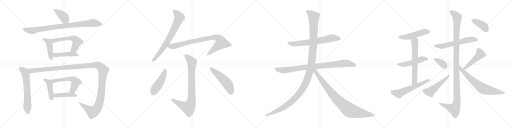
t = 0.00 s
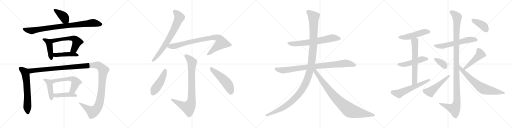
t = 4.70 s
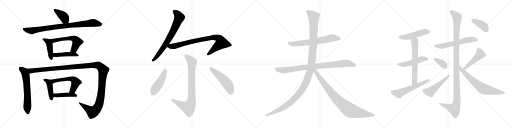
t = 9.40 s
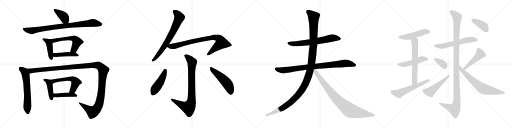
t = 14.10 s
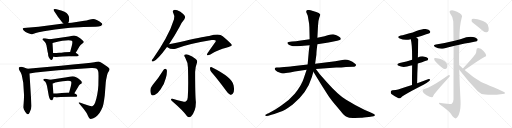
t = 18.80 s
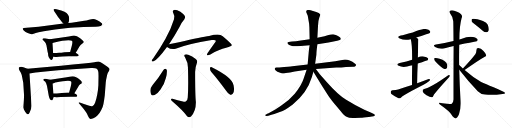
t = 23.50 s

The animated SVG that drew these frames (rendered in a browser with its animation timeline set to each time). Animation: 30 CSS @keyframes rules; one cycle of 23.50 s.

<svg version="1.1" viewBox="0 0 4096 1024" xmlns="http://www.w3.org/2000/svg">
  <g stroke="lightgray" stroke-dasharray="1,1" stroke-width="1" transform="scale(4, 4)">
    <line x1="0" y1="0" x2="256" y2="256"></line>
    <line x1="256" y1="0" x2="0" y2="256"></line>
    <line x1="128" y1="0" x2="128" y2="256"></line>
    <line x1="0" y1="128" x2="256" y2="128"></line>
    <line x1="256" y1="0" x2="512" y2="256"></line>
    <line x1="512" y1="0" x2="256" y2="256"></line>
    <line x1="384" y1="0" x2="384" y2="256"></line>
    <line x1="256" y1="128" x2="512" y2="128"></line>
    <line x1="512" y1="0" x2="768" y2="256"></line>
    <line x1="768" y1="0" x2="512" y2="256"></line>
    <line x1="640" y1="0" x2="640" y2="256"></line>
    <line x1="512" y1="128" x2="768" y2="128"></line>
    <line x1="768" y1="0" x2="1024" y2="256"></line>
    <line x1="1024" y1="0" x2="768" y2="256"></line>
    <line x1="896" y1="0" x2="896" y2="256"></line>
    <line x1="768" y1="128" x2="1024" y2="128"></line>
  </g>
<g transform="scale(1, -1) translate(0, -850)">
   <style type="text/css">
    @keyframes keyframes0 {
      from {
       stroke: black;
       stroke-dashoffset: 398;
       stroke-width: 128;
       }
       56% {
       animation-timing-function: step-end;
       stroke: black;
       stroke-dashoffset: 0;
       stroke-width: 128;
       }
       to {
       stroke: black;
       stroke-width: 1024;
       }
       }
       #make-me-a-hanzi-animation-0 {
         animation: keyframes0 0.573893s both;
         animation-delay: 0.000000s;
         animation-timing-function: linear;
       }
    @keyframes keyframes1 {
      from {
       stroke: black;
       stroke-dashoffset: 879;
       stroke-width: 128;
       }
       74% {
       animation-timing-function: step-end;
       stroke: black;
       stroke-dashoffset: 0;
       stroke-width: 128;
       }
       to {
       stroke: black;
       stroke-width: 1024;
       }
       }
       #make-me-a-hanzi-animation-1 {
         animation: keyframes1 0.965332s both;
         animation-delay: 0.573893s;
         animation-timing-function: linear;
       }
    @keyframes keyframes2 {
      from {
       stroke: black;
       stroke-dashoffset: 437;
       stroke-width: 128;
       }
       59% {
       animation-timing-function: step-end;
       stroke: black;
       stroke-dashoffset: 0;
       stroke-width: 128;
       }
       to {
       stroke: black;
       stroke-width: 1024;
       }
       }
       #make-me-a-hanzi-animation-2 {
         animation: keyframes2 0.605632s both;
         animation-delay: 1.539225s;
         animation-timing-function: linear;
       }
    @keyframes keyframes3 {
      from {
       stroke: black;
       stroke-dashoffset: 576;
       stroke-width: 128;
       }
       65% {
       animation-timing-function: step-end;
       stroke: black;
       stroke-dashoffset: 0;
       stroke-width: 128;
       }
       to {
       stroke: black;
       stroke-width: 1024;
       }
       }
       #make-me-a-hanzi-animation-3 {
         animation: keyframes3 0.718750s both;
         animation-delay: 2.144857s;
         animation-timing-function: linear;
       }
    @keyframes keyframes4 {
      from {
       stroke: black;
       stroke-dashoffset: 448;
       stroke-width: 128;
       }
       59% {
       animation-timing-function: step-end;
       stroke: black;
       stroke-dashoffset: 0;
       stroke-width: 128;
       }
       to {
       stroke: black;
       stroke-width: 1024;
       }
       }
       #make-me-a-hanzi-animation-4 {
         animation: keyframes4 0.614583s both;
         animation-delay: 2.863607s;
         animation-timing-function: linear;
       }
    @keyframes keyframes5 {
      from {
       stroke: black;
       stroke-dashoffset: 633;
       stroke-width: 128;
       }
       67% {
       animation-timing-function: step-end;
       stroke: black;
       stroke-dashoffset: 0;
       stroke-width: 128;
       }
       to {
       stroke: black;
       stroke-width: 1024;
       }
       }
       #make-me-a-hanzi-animation-5 {
         animation: keyframes5 0.765137s both;
         animation-delay: 3.478190s;
         animation-timing-function: linear;
       }
    @keyframes keyframes6 {
      from {
       stroke: black;
       stroke-dashoffset: 1358;
       stroke-width: 128;
       }
       82% {
       animation-timing-function: step-end;
       stroke: black;
       stroke-dashoffset: 0;
       stroke-width: 128;
       }
       to {
       stroke: black;
       stroke-width: 1024;
       }
       }
       #make-me-a-hanzi-animation-6 {
         animation: keyframes6 1.355143s both;
         animation-delay: 4.243327s;
         animation-timing-function: linear;
       }
    @keyframes keyframes7 {
      from {
       stroke: black;
       stroke-dashoffset: 433;
       stroke-width: 128;
       }
       58% {
       animation-timing-function: step-end;
       stroke: black;
       stroke-dashoffset: 0;
       stroke-width: 128;
       }
       to {
       stroke: black;
       stroke-width: 1024;
       }
       }
       #make-me-a-hanzi-animation-7 {
         animation: keyframes7 0.602376s both;
         animation-delay: 5.598470s;
         animation-timing-function: linear;
       }
    @keyframes keyframes8 {
      from {
       stroke: black;
       stroke-dashoffset: 563;
       stroke-width: 128;
       }
       65% {
       animation-timing-function: step-end;
       stroke: black;
       stroke-dashoffset: 0;
       stroke-width: 128;
       }
       to {
       stroke: black;
       stroke-width: 1024;
       }
       }
       #make-me-a-hanzi-animation-8 {
         animation: keyframes8 0.708171s both;
         animation-delay: 6.200846s;
         animation-timing-function: linear;
       }
    @keyframes keyframes9 {
      from {
       stroke: black;
       stroke-dashoffset: 438;
       stroke-width: 128;
       }
       59% {
       animation-timing-function: step-end;
       stroke: black;
       stroke-dashoffset: 0;
       stroke-width: 128;
       }
       to {
       stroke: black;
       stroke-width: 1024;
       }
       }
       #make-me-a-hanzi-animation-9 {
         animation: keyframes9 0.606445s both;
         animation-delay: 6.909017s;
         animation-timing-function: linear;
       }
    @keyframes keyframes10 {
      from {
       stroke: black;
       stroke-dashoffset: 724;
       stroke-width: 128;
       }
       70% {
       animation-timing-function: step-end;
       stroke: black;
       stroke-dashoffset: 0;
       stroke-width: 128;
       }
       to {
       stroke: black;
       stroke-width: 1024;
       }
       }
       #make-me-a-hanzi-animation-10 {
         animation: keyframes10 0.839193s both;
         animation-delay: 7.515462s;
         animation-timing-function: linear;
       }
    @keyframes keyframes11 {
      from {
       stroke: black;
       stroke-dashoffset: 855;
       stroke-width: 128;
       }
       74% {
       animation-timing-function: step-end;
       stroke: black;
       stroke-dashoffset: 0;
       stroke-width: 128;
       }
       to {
       stroke: black;
       stroke-width: 1024;
       }
       }
       #make-me-a-hanzi-animation-11 {
         animation: keyframes11 0.945801s both;
         animation-delay: 8.354655s;
         animation-timing-function: linear;
       }
    @keyframes keyframes12 {
      from {
       stroke: black;
       stroke-dashoffset: 845;
       stroke-width: 128;
       }
       73% {
       animation-timing-function: step-end;
       stroke: black;
       stroke-dashoffset: 0;
       stroke-width: 128;
       }
       to {
       stroke: black;
       stroke-width: 1024;
       }
       }
       #make-me-a-hanzi-animation-12 {
         animation: keyframes12 0.937663s both;
         animation-delay: 9.300456s;
         animation-timing-function: linear;
       }
    @keyframes keyframes13 {
      from {
       stroke: black;
       stroke-dashoffset: 465;
       stroke-width: 128;
       }
       60% {
       animation-timing-function: step-end;
       stroke: black;
       stroke-dashoffset: 0;
       stroke-width: 128;
       }
       to {
       stroke: black;
       stroke-width: 1024;
       }
       }
       #make-me-a-hanzi-animation-13 {
         animation: keyframes13 0.628418s both;
         animation-delay: 10.238119s;
         animation-timing-function: linear;
       }
    @keyframes keyframes14 {
      from {
       stroke: black;
       stroke-dashoffset: 505;
       stroke-width: 128;
       }
       62% {
       animation-timing-function: step-end;
       stroke: black;
       stroke-dashoffset: 0;
       stroke-width: 128;
       }
       to {
       stroke: black;
       stroke-width: 1024;
       }
       }
       #make-me-a-hanzi-animation-14 {
         animation: keyframes14 0.660970s both;
         animation-delay: 10.866537s;
         animation-timing-function: linear;
       }
    @keyframes keyframes15 {
      from {
       stroke: black;
       stroke-dashoffset: 673;
       stroke-width: 128;
       }
       69% {
       animation-timing-function: step-end;
       stroke: black;
       stroke-dashoffset: 0;
       stroke-width: 128;
       }
       to {
       stroke: black;
       stroke-width: 1024;
       }
       }
       #make-me-a-hanzi-animation-15 {
         animation: keyframes15 0.797689s both;
         animation-delay: 11.527507s;
         animation-timing-function: linear;
       }
    @keyframes keyframes16 {
      from {
       stroke: black;
       stroke-dashoffset: 896;
       stroke-width: 128;
       }
       74% {
       animation-timing-function: step-end;
       stroke: black;
       stroke-dashoffset: 0;
       stroke-width: 128;
       }
       to {
       stroke: black;
       stroke-width: 1024;
       }
       }
       #make-me-a-hanzi-animation-16 {
         animation: keyframes16 0.979167s both;
         animation-delay: 12.325196s;
         animation-timing-function: linear;
       }
    @keyframes keyframes17 {
      from {
       stroke: black;
       stroke-dashoffset: 1276;
       stroke-width: 128;
       }
       81% {
       animation-timing-function: step-end;
       stroke: black;
       stroke-dashoffset: 0;
       stroke-width: 128;
       }
       to {
       stroke: black;
       stroke-width: 1024;
       }
       }
       #make-me-a-hanzi-animation-17 {
         animation: keyframes17 1.288411s both;
         animation-delay: 13.304363s;
         animation-timing-function: linear;
       }
    @keyframes keyframes18 {
      from {
       stroke: black;
       stroke-dashoffset: 877;
       stroke-width: 128;
       }
       74% {
       animation-timing-function: step-end;
       stroke: black;
       stroke-dashoffset: 0;
       stroke-width: 128;
       }
       to {
       stroke: black;
       stroke-width: 1024;
       }
       }
       #make-me-a-hanzi-animation-18 {
         animation: keyframes18 0.963704s both;
         animation-delay: 14.592774s;
         animation-timing-function: linear;
       }
    @keyframes keyframes19 {
      from {
       stroke: black;
       stroke-dashoffset: 495;
       stroke-width: 128;
       }
       62% {
       animation-timing-function: step-end;
       stroke: black;
       stroke-dashoffset: 0;
       stroke-width: 128;
       }
       to {
       stroke: black;
       stroke-width: 1024;
       }
       }
       #make-me-a-hanzi-animation-19 {
         animation: keyframes19 0.652832s both;
         animation-delay: 15.556478s;
         animation-timing-function: linear;
       }
    @keyframes keyframes20 {
      from {
       stroke: black;
       stroke-dashoffset: 490;
       stroke-width: 128;
       }
       61% {
       animation-timing-function: step-end;
       stroke: black;
       stroke-dashoffset: 0;
       stroke-width: 128;
       }
       to {
       stroke: black;
       stroke-width: 1024;
       }
       }
       #make-me-a-hanzi-animation-20 {
         animation: keyframes20 0.648763s both;
         animation-delay: 16.209310s;
         animation-timing-function: linear;
       }
    @keyframes keyframes21 {
      from {
       stroke: black;
       stroke-dashoffset: 631;
       stroke-width: 128;
       }
       67% {
       animation-timing-function: step-end;
       stroke: black;
       stroke-dashoffset: 0;
       stroke-width: 128;
       }
       to {
       stroke: black;
       stroke-width: 1024;
       }
       }
       #make-me-a-hanzi-animation-21 {
         animation: keyframes21 0.763509s both;
         animation-delay: 16.858073s;
         animation-timing-function: linear;
       }
    @keyframes keyframes22 {
      from {
       stroke: black;
       stroke-dashoffset: 578;
       stroke-width: 128;
       }
       65% {
       animation-timing-function: step-end;
       stroke: black;
       stroke-dashoffset: 0;
       stroke-width: 128;
       }
       to {
       stroke: black;
       stroke-width: 1024;
       }
       }
       #make-me-a-hanzi-animation-22 {
         animation: keyframes22 0.720378s both;
         animation-delay: 17.621582s;
         animation-timing-function: linear;
       }
    @keyframes keyframes23 {
      from {
       stroke: black;
       stroke-dashoffset: 591;
       stroke-width: 128;
       }
       66% {
       animation-timing-function: step-end;
       stroke: black;
       stroke-dashoffset: 0;
       stroke-width: 128;
       }
       to {
       stroke: black;
       stroke-width: 1024;
       }
       }
       #make-me-a-hanzi-animation-23 {
         animation: keyframes23 0.730957s both;
         animation-delay: 18.341960s;
         animation-timing-function: linear;
       }
    @keyframes keyframes24 {
      from {
       stroke: black;
       stroke-dashoffset: 1180;
       stroke-width: 128;
       }
       79% {
       animation-timing-function: step-end;
       stroke: black;
       stroke-dashoffset: 0;
       stroke-width: 128;
       }
       to {
       stroke: black;
       stroke-width: 1024;
       }
       }
       #make-me-a-hanzi-animation-24 {
         animation: keyframes24 1.210286s both;
         animation-delay: 19.072917s;
         animation-timing-function: linear;
       }
    @keyframes keyframes25 {
      from {
       stroke: black;
       stroke-dashoffset: 360;
       stroke-width: 128;
       }
       54% {
       animation-timing-function: step-end;
       stroke: black;
       stroke-dashoffset: 0;
       stroke-width: 128;
       }
       to {
       stroke: black;
       stroke-width: 1024;
       }
       }
       #make-me-a-hanzi-animation-25 {
         animation: keyframes25 0.542969s both;
         animation-delay: 20.283203s;
         animation-timing-function: linear;
       }
    @keyframes keyframes26 {
      from {
       stroke: black;
       stroke-dashoffset: 499;
       stroke-width: 128;
       }
       62% {
       animation-timing-function: step-end;
       stroke: black;
       stroke-dashoffset: 0;
       stroke-width: 128;
       }
       to {
       stroke: black;
       stroke-width: 1024;
       }
       }
       #make-me-a-hanzi-animation-26 {
         animation: keyframes26 0.656087s both;
         animation-delay: 20.826172s;
         animation-timing-function: linear;
       }
    @keyframes keyframes27 {
      from {
       stroke: black;
       stroke-dashoffset: 467;
       stroke-width: 128;
       }
       60% {
       animation-timing-function: step-end;
       stroke: black;
       stroke-dashoffset: 0;
       stroke-width: 128;
       }
       to {
       stroke: black;
       stroke-width: 1024;
       }
       }
       #make-me-a-hanzi-animation-27 {
         animation: keyframes27 0.630046s both;
         animation-delay: 21.482259s;
         animation-timing-function: linear;
       }
    @keyframes keyframes28 {
      from {
       stroke: black;
       stroke-dashoffset: 696;
       stroke-width: 128;
       }
       69% {
       animation-timing-function: step-end;
       stroke: black;
       stroke-dashoffset: 0;
       stroke-width: 128;
       }
       to {
       stroke: black;
       stroke-width: 1024;
       }
       }
       #make-me-a-hanzi-animation-28 {
         animation: keyframes28 0.816406s both;
         animation-delay: 22.112305s;
         animation-timing-function: linear;
       }
    @keyframes keyframes29 {
      from {
       stroke: black;
       stroke-dashoffset: 394;
       stroke-width: 128;
       }
       56% {
       animation-timing-function: step-end;
       stroke: black;
       stroke-dashoffset: 0;
       stroke-width: 128;
       }
       to {
       stroke: black;
       stroke-width: 1024;
       }
       }
       #make-me-a-hanzi-animation-29 {
         animation: keyframes29 0.570638s both;
         animation-delay: 22.928711s;
         animation-timing-function: linear;
       }
</style>
<path d="M 546.0 666.5 L 551.0 677.5 L 553.0 691.5 Q 558.0 735.5 516.0 756.5 L 490.0 766.5 L 452.0 776.5 Q 435.0 779.5 430.0 775.5 Q 426.0 771.5 435.0 757.5 L 458.0 724.5 Q 461.0 718.5 477.0 697.5 Q 493.0 676.5 497.0 672.5 L 507.0 661.5 C 527.0 639.5 534.0 639.5 546.0 666.5 Z" fill="lightgray"></path> 
<path d="M 636.0 632.5 L 668.0 634.5 L 765.0 635.5 Q 791.0 636.5 806.0 642.5 Q 830.0 655.5 809.0 668.5 Q 799.0 677.5 778.0 687.5 Q 757.0 697.5 745.0 697.5 Q 733.0 697.5 712.0 691.5 Q 691.0 684.5 674.0 683.5 L 573.0 668.5 L 546.0 666.5 L 507.0 661.5 L 309.0 636.5 L 190.0 626.5 Q 184.0 625.5 182.0 622.5 Q 181.0 619.5 185.0 611.5 Q 189.0 602.5 205.0 594.5 Q 221.0 586.5 221.0 585.5 L 239.0 579.5 Q 252.0 575.5 258.0 575.5 L 286.0 586.5 L 309.0 592.5 L 350.0 600.5 Q 444.0 615.5 525.0 624.5 Q 607.0 632.5 636.0 632.5 Z" fill="lightgray"></path> 
<path d="M 389.0 396.5 L 389.0 394.5 L 398.0 380.5 Q 405.0 373.5 406.0 371.5 Q 411.0 369.5 412.0 370.5 Q 417.0 370.5 419.0 375.5 Q 422.0 379.5 427.0 396.5 L 425.0 425.5 L 420.0 505.5 C 418.0 530.5 418.0 530.5 398.0 535.5 L 360.0 544.5 Q 357.0 545.5 349.0 543.5 Q 342.0 541.5 340.0 536.5 Q 339.0 531.5 344.0 528.5 Q 349.0 525.5 350.0 523.5 Q 368.0 507.5 372.0 485.5 L 381.0 433.5 L 384.0 424.5 Q 385.0 418.5 385.0 411.5 Q 385.0 403.5 389.0 396.5 Z" fill="lightgray"></path> 
<path d="M 606.0 427.5 L 637.0 479.5 Q 643.0 490.5 657.0 500.5 Q 672.0 509.5 670.0 515.5 Q 668.0 521.5 641.0 543.5 Q 614.0 565.5 593.0 565.5 Q 585.0 566.5 561.0 560.5 L 551.0 557.5 L 398.0 535.5 C 368.0 531.5 392.0 496.5 420.0 505.5 L 435.0 510.5 Q 507.0 527.5 547.0 527.5 L 566.0 525.5 Q 576.0 524.5 578.0 519.5 Q 581.0 507.5 574.0 481.5 L 561.0 433.5 C 553.0 404.5 591.0 401.5 606.0 427.5 Z" fill="lightgray"></path> 
<path d="M 427.0 396.5 L 444.0 394.5 Q 462.0 393.5 499.0 397.5 Q 537.0 401.5 576.0 399.5 L 601.0 399.5 Q 618.0 399.5 626.0 401.5 Q 635.0 408.5 623.0 415.5 L 606.0 427.5 C 595.0 434.5 591.0 434.5 561.0 433.5 L 515.0 431.5 Q 489.0 427.5 474.0 427.5 Q 466.0 426.5 451.0 426.5 L 425.0 425.5 C 395.0 424.5 397.0 400.5 427.0 396.5 Z" fill="lightgray"></path> 
<path d="M 220.0 299.5 L 187.0 311.5 Q 165.0 320.5 151.0 309.5 Q 147.0 297.5 157.0 283.5 Q 168.0 268.5 170.0 259.5 Q 174.0 251.5 177.0 233.5 L 186.0 188.5 L 192.0 93.5 Q 193.0 88.5 191.0 50.5 L 187.0 -8.5 Q 187.0 -22.5 201.0 -43.5 Q 216.0 -64.5 222.0 -64.5 Q 229.0 -65.5 236.0 -52.5 Q 252.0 -20.5 252.0 1.5 L 236.0 261.5 C 234.0 291.5 234.0 294.5 220.0 299.5 Z" fill="lightgray"></path> 
<path d="M 714.0 3.5 L 678.0 15.5 Q 667.0 20.5 666.0 19.5 L 643.0 28.5 Q 637.0 31.5 632.0 29.5 Q 628.0 26.5 633.0 21.5 L 670.0 -22.5 L 690.0 -50.5 Q 695.0 -57.5 704.0 -77.5 Q 714.0 -97.5 720.0 -100.5 Q 727.0 -103.5 747.0 -95.5 Q 767.0 -87.5 781.0 -72.5 Q 796.0 -57.5 810.0 -29.5 Q 825.0 -1.5 828.0 19.5 Q 832.0 40.5 838.0 86.5 L 846.0 190.5 Q 846.0 195.5 847.0 198.5 L 849.0 212.5 Q 856.0 252.5 862.0 265.5 L 874.0 286.5 Q 874.0 289.5 877.0 295.5 Q 877.0 308.5 836.0 332.5 Q 796.0 356.5 790.0 357.5 Q 784.0 358.5 772.0 355.5 Q 760.0 352.5 727.0 347.5 L 670.0 341.5 Q 587.0 334.5 488.0 323.5 L 220.0 299.5 C 190.0 296.5 206.0 256.5 236.0 261.5 L 284.0 269.5 Q 334.0 276.5 343.0 276.5 L 465.0 288.5 L 729.0 305.5 Q 767.0 306.5 774.0 299.5 Q 782.0 292.5 785.0 281.5 Q 789.0 270.5 788.0 226.5 L 787.0 167.5 Q 785.0 130.5 778.0 93.5 Q 762.0 8.5 741.0 1.5 Q 731.0 -2.5 714.0 3.5 Z" fill="lightgray"></path> 
<path d="M 422.0 54.5 L 430.0 73.5 C 431.0 75.5 429.0 71.5 427.0 101.5 L 421.0 181.5 C 419.0 208.5 419.0 208.5 401.0 212.5 L 365.0 220.5 Q 363.0 221.5 356.0 220.5 Q 349.0 218.5 347.0 214.5 Q 345.0 209.5 349.0 205.5 L 360.0 197.5 Q 363.0 195.5 369.0 183.5 L 376.0 162.5 L 390.0 83.5 Q 398.0 47.5 413.0 47.5 Q 418.0 47.5 422.0 54.5 Z" fill="lightgray"></path> 
<path d="M 595.0 104.5 L 626.0 156.5 Q 630.0 166.5 641.0 175.5 Q 652.0 181.5 654.0 183.5 Q 656.0 190.5 654.0 195.5 Q 653.0 199.5 639.0 211.5 Q 599.0 249.5 566.0 238.5 L 534.0 231.5 L 401.0 212.5 C 371.0 208.5 393.0 171.5 421.0 181.5 L 435.0 186.5 Q 439.0 190.5 502.0 199.5 Q 565.0 208.5 570.0 195.5 Q 573.0 186.5 566.0 157.5 L 553.0 109.5 C 545.0 80.5 580.0 78.5 595.0 104.5 Z" fill="lightgray"></path> 
<path d="M 430.0 73.5 L 444.0 71.5 Q 455.0 69.5 486.0 73.5 Q 517.0 76.5 568.0 76.5 L 592.0 76.5 Q 610.0 76.5 616.0 78.5 L 618.0 84.5 Q 618.0 87.5 612.0 93.5 L 595.0 104.5 L 553.0 109.5 L 540.0 110.5 L 539.0 109.5 L 514.0 108.5 L 455.0 102.5 Q 435.0 103.5 427.0 101.5 C 397.0 96.5 400.0 77.5 430.0 73.5 Z" fill="lightgray"></path> 
<path d="M 1352.0 497.0 Q 1392.0 554.0 1436.0 634.0 Q 1455.0 676.0 1475.0 697.0 Q 1484.0 709.0 1479.0 722.0 Q 1473.0 735.0 1443.0 756.0 Q 1415.0 772.0 1395.0 771.0 Q 1376.0 768.0 1386.0 746.0 Q 1401.0 721.0 1392.0 696.0 Q 1367.0 615.0 1324.0 540.0 Q 1284.0 467.0 1226.0 385.0 Q 1216.0 373.0 1214.0 367.0 Q 1211.0 355.0 1226.0 359.0 Q 1257.0 368.0 1336.0 475.0 L 1352.0 497.0 Z" fill="lightgray"></path> 
<path d="M 1336.0 475.0 Q 1370.0 450.0 1405.0 460.0 Q 1502.0 499.0 1694.0 530.0 Q 1727.0 534.0 1727.0 522.0 Q 1727.0 519.0 1661.0 427.0 Q 1652.0 414.0 1658.0 409.0 Q 1665.0 405.0 1683.0 414.0 Q 1753.0 456.0 1809.0 468.0 Q 1855.0 480.0 1855.0 490.0 Q 1854.0 500.0 1782.0 561.0 Q 1755.0 585.0 1673.0 562.0 Q 1618.0 555.0 1432.0 513.0 Q 1392.0 504.0 1352.0 497.0 C 1322.0 492.0 1312.0 490.0 1336.0 475.0 Z" fill="lightgray"></path> 
<path d="M 1464.0 38.0 Q 1421.0 48.0 1380.0 60.0 Q 1367.0 63.0 1368.0 55.0 Q 1369.0 48.0 1380.0 39.0 Q 1465.0 -34.0 1495.0 -77.0 Q 1511.0 -96.0 1528.0 -81.0 Q 1568.0 -39.0 1567.0 34.0 Q 1561.0 91.0 1561.0 275.0 Q 1562.0 315.0 1574.0 343.0 Q 1584.0 364.0 1566.0 378.0 Q 1538.0 402.0 1506.0 413.0 Q 1485.0 420.0 1477.0 412.0 Q 1470.0 405.0 1482.0 388.0 Q 1506.0 346.0 1504.0 299.0 Q 1508.0 148.0 1502.0 70.0 Q 1501.0 48.0 1488.0 40.0 Q 1478.0 33.0 1464.0 38.0 Z" fill="lightgray"></path> 
<path d="M 1309.0 292.0 Q 1270.0 228.0 1221.0 171.0 Q 1194.0 140.0 1207.0 101.0 Q 1211.0 80.0 1237.0 90.0 Q 1262.0 103.0 1284.0 135.0 Q 1317.0 181.0 1327.0 226.0 Q 1337.0 260.0 1335.0 288.0 Q 1331.0 298.0 1325.0 300.0 Q 1315.0 300.0 1309.0 292.0 Z" fill="lightgray"></path> 
<path d="M 1689.0 276.0 Q 1744.0 213.0 1809.0 124.0 Q 1825.0 99.0 1842.0 92.0 Q 1852.0 89.0 1862.0 100.0 Q 1878.0 113.0 1869.0 166.0 Q 1862.0 229.0 1694.0 312.0 Q 1684.0 319.0 1680.0 305.0 Q 1679.0 289.0 1689.0 276.0 Z" fill="lightgray"></path> 
<path d="M 2539.0 496.5 L 2628.0 510.5 L 2678.0 520.5 Q 2722.0 527.5 2726.0 536.5 Q 2730.0 547.5 2707.0 560.5 Q 2695.0 566.5 2686.0 569.5 L 2665.0 575.5 L 2647.0 573.5 L 2628.0 569.5 L 2596.0 560.5 L 2539.0 548.5 L 2477.0 536.5 L 2392.0 524.5 Q 2372.0 520.5 2336.0 517.5 Q 2301.0 514.5 2300.0 510.5 Q 2296.0 500.5 2314.0 490.5 L 2336.0 482.5 Q 2346.0 479.5 2405.0 482.5 L 2477.0 488.5 L 2539.0 496.5 Z" fill="lightgray"></path> 
<path d="M 2760.0 374.5 L 2682.0 359.5 L 2521.0 339.5 L 2461.0 334.5 L 2338.0 319.5 Q 2321.0 316.5 2234.0 310.5 L 2212.0 309.5 Q 2201.0 308.5 2198.0 302.5 Q 2196.0 296.5 2206.0 286.5 Q 2217.0 276.5 2236.0 269.5 Q 2255.0 262.5 2260.0 262.5 Q 2266.0 261.5 2287.0 266.5 L 2320.0 270.5 L 2358.0 278.5 L 2453.0 291.5 L 2527.0 297.5 L 2690.0 310.5 Q 2732.0 310.5 2768.0 314.5 L 2825.0 315.5 Q 2835.0 315.5 2842.0 320.5 Q 2849.0 324.5 2849.0 329.5 Q 2850.0 333.5 2833.0 345.5 Q 2816.0 357.5 2811.0 359.5 L 2792.0 368.5 Q 2779.0 374.5 2760.0 374.5 Z" fill="lightgray"></path> 
<path d="M 2521.0 339.5 L 2531.0 412.5 Q 2531.0 435.5 2539.0 496.5 L 2539.0 548.5 L 2544.0 642.5 Q 2546.0 688.5 2554.0 708.5 Q 2563.0 728.5 2562.0 733.5 Q 2561.0 737.5 2550.0 746.5 Q 2533.0 754.5 2504.0 762.5 Q 2476.0 770.5 2466.0 770.5 Q 2445.0 770.5 2451.0 750.5 L 2462.0 724.5 L 2473.0 659.5 L 2475.0 630.5 L 2477.0 536.5 L 2477.0 488.5 L 2472.0 456.5 L 2461.0 334.5 L 2453.0 291.5 L 2428.0 218.5 Q 2411.0 166.5 2358.0 100.5 Q 2312.0 47.5 2256.0 9.5 Q 2227.0 -11.5 2199.0 -27.5 L 2159.0 -49.5 Q 2148.0 -57.5 2142.0 -58.5 L 2128.0 -65.5 Q 2121.0 -67.5 2122.0 -72.5 Q 2123.0 -78.5 2132.0 -77.5 L 2147.0 -75.5 L 2172.0 -68.5 Q 2189.0 -65.5 2227.0 -50.5 Q 2266.0 -35.5 2284.0 -25.5 Q 2303.0 -15.5 2342.0 13.5 Q 2458.0 108.5 2495.0 233.5 L 2507.0 275.5 C 2518.0 315.5 2513.0 280.5 2521.0 339.5 Z" fill="lightgray"></path> 
<path d="M 2507.0 275.5 L 2573.0 168.5 Q 2627.0 83.5 2641.0 63.5 Q 2656.0 42.5 2677.0 17.5 L 2726.0 -40.5 Q 2753.0 -74.5 2768.0 -81.5 Q 2784.0 -89.5 2794.0 -92.5 Q 2817.0 -94.5 2837.0 -93.5 L 2887.0 -91.5 Q 2901.0 -91.5 2951.0 -85.5 L 2987.0 -80.5 L 2996.0 -77.5 Q 2999.0 -75.5 2999.0 -70.5 Q 2999.0 -66.5 2991.0 -61.5 L 2966.0 -49.5 L 2919.0 -29.5 Q 2830.0 12.5 2766.0 53.5 Q 2702.0 93.5 2617.0 189.5 L 2560.0 254.5 L 2527.0 297.5 C 2509.0 321.5 2491.0 301.5 2507.0 275.5 Z" fill="lightgray"></path> 
<path d="M 3330.0 549.5 Q 3435.0 582.5 3438.0 585.5 Q 3445.0 594.5 3440.0 602.5 Q 3433.0 614.5 3402.0 618.5 Q 3381.0 621.5 3302.0 590.5 Q 3230.0 571.5 3206.0 565.5 Q 3169.0 555.5 3198.0 541.5 Q 3238.0 523.5 3286.0 536.5 L 3330.0 549.5 Z" fill="lightgray"></path> 
<path d="M 3342.0 341.5 Q 3420.0 368.5 3421.0 368.5 Q 3428.0 377.5 3424.0 384.5 Q 3417.0 394.5 3389.0 398.5 Q 3364.0 401.5 3343.0 390.5 L 3297.0 371.5 Q 3255.0 356.5 3197.0 345.5 Q 3164.0 336.5 3190.0 323.5 Q 3226.0 305.5 3287.0 325.5 Q 3291.0 326.5 3297.0 327.5 L 3342.0 341.5 Z" fill="lightgray"></path> 
<path d="M 3337.0 184.5 Q 3338.0 268.5 3342.0 341.5 L 3343.0 390.5 Q 3346.0 534.5 3347.0 535.5 L 3346.0 536.5 Q 3339.0 543.5 3330.0 549.5 C 3306.0 567.5 3279.0 565.5 3286.0 536.5 Q 3298.0 497.5 3297.0 371.5 L 3297.0 327.5 Q 3296.0 263.5 3296.0 170.5 C 3296.0 140.5 3337.0 154.5 3337.0 184.5 Z" fill="lightgray"></path> 
<path d="M 3296.0 170.5 Q 3242.0 154.5 3185.0 133.5 Q 3169.0 127.5 3140.0 127.5 Q 3127.0 126.5 3126.0 115.5 Q 3125.0 102.5 3134.0 95.5 Q 3156.0 80.5 3188.0 64.5 Q 3198.0 61.5 3209.0 70.5 Q 3233.0 92.5 3392.0 173.5 Q 3414.0 185.5 3429.0 197.5 Q 3442.0 204.5 3441.0 214.5 Q 3437.0 218.5 3424.0 216.5 Q 3382.0 201.5 3337.0 184.5 L 3296.0 170.5 Z" fill="lightgray"></path> 
<path d="M 3674.0 491.5 Q 3699.0 497.5 3804.0 517.5 Q 3814.0 516.5 3822.0 529.5 Q 3823.0 539.5 3801.0 549.5 Q 3759.0 565.5 3689.0 538.5 Q 3682.0 537.5 3675.0 534.5 L 3628.0 521.5 Q 3591.0 512.5 3557.0 506.5 Q 3523.0 500.5 3487.0 493.5 Q 3459.0 489.5 3481.0 473.5 Q 3514.0 454.5 3552.0 462.5 Q 3586.0 471.5 3629.0 481.5 L 3674.0 491.5 Z" fill="lightgray"></path> 
<path d="M 3673.0 330.5 Q 3672.0 412.5 3674.0 491.5 L 3675.0 534.5 Q 3675.0 639.5 3693.0 705.5 Q 3709.0 733.5 3656.0 755.5 Q 3623.0 773.5 3605.0 766.5 Q 3589.0 760.5 3604.0 738.5 Q 3625.0 713.5 3626.0 679.5 Q 3627.0 663.5 3628.0 521.5 L 3629.0 481.5 Q 3628.0 328.5 3628.0 54.5 Q 3627.0 29.5 3614.0 20.5 Q 3608.0 14.5 3540.0 23.5 Q 3509.0 33.5 3511.0 23.5 Q 3512.0 16.5 3533.0 3.5 Q 3594.0 -39.5 3611.0 -66.5 Q 3630.0 -96.5 3645.0 -97.5 Q 3658.0 -97.5 3672.0 -64.5 Q 3688.0 -21.5 3684.0 49.5 Q 3677.0 170.5 3674.0 292.5 L 3673.0 330.5 Z" fill="lightgray"></path> 
<path d="M 3489.0 352.5 Q 3532.0 307.5 3556.0 298.5 Q 3569.0 295.5 3576.0 307.5 Q 3580.0 317.5 3578.0 331.5 Q 3568.0 365.5 3517.0 379.5 Q 3484.0 388.5 3477.0 385.5 Q 3473.0 384.5 3474.0 373.5 Q 3475.0 364.5 3489.0 352.5 Z" fill="lightgray"></path> 
<path d="M 3393.0 137.5 Q 3380.0 134.5 3381.0 119.5 Q 3385.0 100.5 3412.0 87.5 Q 3440.0 71.5 3454.0 71.5 Q 3464.0 72.5 3472.0 94.5 Q 3508.0 140.5 3594.0 234.5 Q 3601.0 241.5 3597.0 248.5 Q 3594.0 252.5 3586.0 247.5 Q 3442.0 145.5 3393.0 137.5 Z" fill="lightgray"></path> 
<path d="M 3717.0 289.5 Q 3823.0 365.5 3875.0 394.5 Q 3893.0 398.5 3889.0 409.5 Q 3885.0 425.5 3866.0 444.5 Q 3848.0 463.5 3826.0 465.5 Q 3811.0 465.5 3811.0 446.5 Q 3812.0 433.5 3804.0 417.5 Q 3770.0 371.5 3703.0 302.5 C 3682.0 280.5 3693.0 272.5 3717.0 289.5 Z" fill="lightgray"></path> 
<path d="M 3703.0 302.5 Q 3685.0 321.5 3673.0 330.5 C 3650.0 349.5 3656.0 316.5 3674.0 292.5 Q 3744.0 202.5 3822.0 119.5 Q 3844.0 95.5 3881.0 93.5 Q 3948.0 87.5 4020.0 98.5 Q 4039.0 99.5 4040.0 104.5 Q 4043.0 110.5 4028.0 116.5 Q 3847.0 194.5 3846.0 195.5 Q 3783.0 231.5 3717.0 289.5 L 3703.0 302.5 Z" fill="lightgray"></path> 
<path d="M 3806.0 650.5 Q 3834.0 628.5 3864.0 602.5 Q 3877.0 590.5 3894.0 592.5 Q 3904.0 593.5 3909.0 606.5 Q 3913.0 622.5 3902.0 651.5 Q 3895.0 670.5 3864.0 682.5 Q 3794.0 706.5 3776.0 697.5 Q 3772.0 693.5 3773.0 680.5 Q 3777.0 670.5 3806.0 650.5 Z" fill="lightgray"></path> 
      <clipPath id="make-me-a-hanzi-clip-0">
      <path d="M 546.0 666.5 L 551.0 677.5 L 553.0 691.5 Q 558.0 735.5 516.0 756.5 L 490.0 766.5 L 452.0 776.5 Q 435.0 779.5 430.0 775.5 Q 426.0 771.5 435.0 757.5 L 458.0 724.5 Q 461.0 718.5 477.0 697.5 Q 493.0 676.5 497.0 672.5 L 507.0 661.5 C 527.0 639.5 534.0 639.5 546.0 666.5 Z" fill="lightgray"></path>
      </clipPath>
      <path clip-path="url(#make-me-a-hanzi-clip-0)" d="M 435.0 771.5 L 505.0 721.5 L 538.0 676.5 " fill="none" id="make-me-a-hanzi-animation-0" stroke-dasharray="270 540" stroke-linecap="round"></path>

      <clipPath id="make-me-a-hanzi-clip-1">
      <path d="M 636.0 632.5 L 668.0 634.5 L 765.0 635.5 Q 791.0 636.5 806.0 642.5 Q 830.0 655.5 809.0 668.5 Q 799.0 677.5 778.0 687.5 Q 757.0 697.5 745.0 697.5 Q 733.0 697.5 712.0 691.5 Q 691.0 684.5 674.0 683.5 L 573.0 668.5 L 546.0 666.5 L 507.0 661.5 L 309.0 636.5 L 190.0 626.5 Q 184.0 625.5 182.0 622.5 Q 181.0 619.5 185.0 611.5 Q 189.0 602.5 205.0 594.5 Q 221.0 586.5 221.0 585.5 L 239.0 579.5 Q 252.0 575.5 258.0 575.5 L 286.0 586.5 L 309.0 592.5 L 350.0 600.5 Q 444.0 615.5 525.0 624.5 Q 607.0 632.5 636.0 632.5 Z" fill="lightgray"></path>
      </clipPath>
      <path clip-path="url(#make-me-a-hanzi-clip-1)" d="M 189.0 618.5 L 252.0 604.5 L 471.0 638.5 L 736.0 666.5 L 806.0 655.5 " fill="none" id="make-me-a-hanzi-animation-1" stroke-dasharray="751 1502" stroke-linecap="round"></path>

      <clipPath id="make-me-a-hanzi-clip-2">
      <path d="M 389.0 396.5 L 389.0 394.5 L 398.0 380.5 Q 405.0 373.5 406.0 371.5 Q 411.0 369.5 412.0 370.5 Q 417.0 370.5 419.0 375.5 Q 422.0 379.5 427.0 396.5 L 425.0 425.5 L 420.0 505.5 C 418.0 530.5 418.0 530.5 398.0 535.5 L 360.0 544.5 Q 357.0 545.5 349.0 543.5 Q 342.0 541.5 340.0 536.5 Q 339.0 531.5 344.0 528.5 Q 349.0 525.5 350.0 523.5 Q 368.0 507.5 372.0 485.5 L 381.0 433.5 L 384.0 424.5 Q 385.0 418.5 385.0 411.5 Q 385.0 403.5 389.0 396.5 Z" fill="lightgray"></path>
      </clipPath>
      <path clip-path="url(#make-me-a-hanzi-clip-2)" d="M 348.0 535.5 L 385.0 515.5 L 395.0 496.5 L 411.0 380.5 " fill="none" id="make-me-a-hanzi-animation-2" stroke-dasharray="309 618" stroke-linecap="round"></path>

      <clipPath id="make-me-a-hanzi-clip-3">
      <path d="M 606.0 427.5 L 637.0 479.5 Q 643.0 490.5 657.0 500.5 Q 672.0 509.5 670.0 515.5 Q 668.0 521.5 641.0 543.5 Q 614.0 565.5 593.0 565.5 Q 585.0 566.5 561.0 560.5 L 551.0 557.5 L 398.0 535.5 C 368.0 531.5 392.0 496.5 420.0 505.5 L 435.0 510.5 Q 507.0 527.5 547.0 527.5 L 566.0 525.5 Q 576.0 524.5 578.0 519.5 Q 581.0 507.5 574.0 481.5 L 561.0 433.5 C 553.0 404.5 591.0 401.5 606.0 427.5 Z" fill="lightgray"></path>
      </clipPath>
      <path clip-path="url(#make-me-a-hanzi-clip-3)" d="M 406.0 533.5 L 426.0 524.5 L 572.0 544.5 L 601.0 536.5 L 615.0 518.5 L 614.0 505.5 L 593.0 454.5 L 569.0 437.5 " fill="none" id="make-me-a-hanzi-animation-3" stroke-dasharray="448 896" stroke-linecap="round"></path>

      <clipPath id="make-me-a-hanzi-clip-4">
      <path d="M 427.0 396.5 L 444.0 394.5 Q 462.0 393.5 499.0 397.5 Q 537.0 401.5 576.0 399.5 L 601.0 399.5 Q 618.0 399.5 626.0 401.5 Q 635.0 408.5 623.0 415.5 L 606.0 427.5 C 595.0 434.5 591.0 434.5 561.0 433.5 L 515.0 431.5 Q 489.0 427.5 474.0 427.5 Q 466.0 426.5 451.0 426.5 L 425.0 425.5 C 395.0 424.5 397.0 400.5 427.0 396.5 Z" fill="lightgray"></path>
      </clipPath>
      <path clip-path="url(#make-me-a-hanzi-clip-4)" d="M 432.0 418.5 L 442.0 410.5 L 566.0 416.5 L 620.0 407.5 " fill="none" id="make-me-a-hanzi-animation-4" stroke-dasharray="320 640" stroke-linecap="round"></path>

      <clipPath id="make-me-a-hanzi-clip-5">
      <path d="M 220.0 299.5 L 187.0 311.5 Q 165.0 320.5 151.0 309.5 Q 147.0 297.5 157.0 283.5 Q 168.0 268.5 170.0 259.5 Q 174.0 251.5 177.0 233.5 L 186.0 188.5 L 192.0 93.5 Q 193.0 88.5 191.0 50.5 L 187.0 -8.5 Q 187.0 -22.5 201.0 -43.5 Q 216.0 -64.5 222.0 -64.5 Q 229.0 -65.5 236.0 -52.5 Q 252.0 -20.5 252.0 1.5 L 236.0 261.5 C 234.0 291.5 234.0 294.5 220.0 299.5 Z" fill="lightgray"></path>
      </clipPath>
      <path clip-path="url(#make-me-a-hanzi-clip-5)" d="M 161.0 302.5 L 197.0 275.5 L 206.0 251.5 L 216.0 160.5 L 222.0 -54.5 " fill="none" id="make-me-a-hanzi-animation-5" stroke-dasharray="505 1010" stroke-linecap="round"></path>

      <clipPath id="make-me-a-hanzi-clip-6">
      <path d="M 714.0 3.5 L 678.0 15.5 Q 667.0 20.5 666.0 19.5 L 643.0 28.5 Q 637.0 31.5 632.0 29.5 Q 628.0 26.5 633.0 21.5 L 670.0 -22.5 L 690.0 -50.5 Q 695.0 -57.5 704.0 -77.5 Q 714.0 -97.5 720.0 -100.5 Q 727.0 -103.5 747.0 -95.5 Q 767.0 -87.5 781.0 -72.5 Q 796.0 -57.5 810.0 -29.5 Q 825.0 -1.5 828.0 19.5 Q 832.0 40.5 838.0 86.5 L 846.0 190.5 Q 846.0 195.5 847.0 198.5 L 849.0 212.5 Q 856.0 252.5 862.0 265.5 L 874.0 286.5 Q 874.0 289.5 877.0 295.5 Q 877.0 308.5 836.0 332.5 Q 796.0 356.5 790.0 357.5 Q 784.0 358.5 772.0 355.5 Q 760.0 352.5 727.0 347.5 L 670.0 341.5 Q 587.0 334.5 488.0 323.5 L 220.0 299.5 C 190.0 296.5 206.0 256.5 236.0 261.5 L 284.0 269.5 Q 334.0 276.5 343.0 276.5 L 465.0 288.5 L 729.0 305.5 Q 767.0 306.5 774.0 299.5 Q 782.0 292.5 785.0 281.5 Q 789.0 270.5 788.0 226.5 L 787.0 167.5 Q 785.0 130.5 778.0 93.5 Q 762.0 8.5 741.0 1.5 Q 731.0 -2.5 714.0 3.5 Z" fill="lightgray"></path>
      </clipPath>
      <path clip-path="url(#make-me-a-hanzi-clip-6)" d="M 228.0 295.5 L 251.0 282.5 L 693.0 324.5 L 772.0 328.5 L 797.0 320.5 L 826.0 286.5 L 807.0 81.5 L 782.0 -7.5 L 759.0 -35.5 L 741.0 -45.5 L 637.0 26.5 " fill="none" id="make-me-a-hanzi-animation-6" stroke-dasharray="1230 2460" stroke-linecap="round"></path>

      <clipPath id="make-me-a-hanzi-clip-7">
      <path d="M 422.0 54.5 L 430.0 73.5 C 431.0 75.5 429.0 71.5 427.0 101.5 L 421.0 181.5 C 419.0 208.5 419.0 208.5 401.0 212.5 L 365.0 220.5 Q 363.0 221.5 356.0 220.5 Q 349.0 218.5 347.0 214.5 Q 345.0 209.5 349.0 205.5 L 360.0 197.5 Q 363.0 195.5 369.0 183.5 L 376.0 162.5 L 390.0 83.5 Q 398.0 47.5 413.0 47.5 Q 418.0 47.5 422.0 54.5 Z" fill="lightgray"></path>
      </clipPath>
      <path clip-path="url(#make-me-a-hanzi-clip-7)" d="M 355.0 211.5 L 388.0 193.5 L 398.0 173.5 L 412.0 57.5 " fill="none" id="make-me-a-hanzi-animation-7" stroke-dasharray="305 610" stroke-linecap="round"></path>

      <clipPath id="make-me-a-hanzi-clip-8">
      <path d="M 595.0 104.5 L 626.0 156.5 Q 630.0 166.5 641.0 175.5 Q 652.0 181.5 654.0 183.5 Q 656.0 190.5 654.0 195.5 Q 653.0 199.5 639.0 211.5 Q 599.0 249.5 566.0 238.5 L 534.0 231.5 L 401.0 212.5 C 371.0 208.5 393.0 171.5 421.0 181.5 L 435.0 186.5 Q 439.0 190.5 502.0 199.5 Q 565.0 208.5 570.0 195.5 Q 573.0 186.5 566.0 157.5 L 553.0 109.5 C 545.0 80.5 580.0 78.5 595.0 104.5 Z" fill="lightgray"></path>
      </clipPath>
      <path clip-path="url(#make-me-a-hanzi-clip-8)" d="M 409.0 210.5 L 431.0 201.5 L 553.0 219.5 L 576.0 219.5 L 592.0 212.5 L 607.0 192.5 L 583.0 129.5 L 561.0 113.5 " fill="none" id="make-me-a-hanzi-animation-8" stroke-dasharray="435 870" stroke-linecap="round"></path>

      <clipPath id="make-me-a-hanzi-clip-9">
      <path d="M 430.0 73.5 L 444.0 71.5 Q 455.0 69.5 486.0 73.5 Q 517.0 76.5 568.0 76.5 L 592.0 76.5 Q 610.0 76.5 616.0 78.5 L 618.0 84.5 Q 618.0 87.5 612.0 93.5 L 595.0 104.5 L 553.0 109.5 L 540.0 110.5 L 539.0 109.5 L 514.0 108.5 L 455.0 102.5 Q 435.0 103.5 427.0 101.5 C 397.0 96.5 400.0 77.5 430.0 73.5 Z" fill="lightgray"></path>
      </clipPath>
      <path clip-path="url(#make-me-a-hanzi-clip-9)" d="M 433.0 95.5 L 450.0 86.5 L 546.0 93.5 L 586.0 91.5 L 611.0 83.5 " fill="none" id="make-me-a-hanzi-animation-9" stroke-dasharray="310 620" stroke-linecap="round"></path>

      <clipPath id="make-me-a-hanzi-clip-10">
      <path d="M 1352.0 497.0 Q 1392.0 554.0 1436.0 634.0 Q 1455.0 676.0 1475.0 697.0 Q 1484.0 709.0 1479.0 722.0 Q 1473.0 735.0 1443.0 756.0 Q 1415.0 772.0 1395.0 771.0 Q 1376.0 768.0 1386.0 746.0 Q 1401.0 721.0 1392.0 696.0 Q 1367.0 615.0 1324.0 540.0 Q 1284.0 467.0 1226.0 385.0 Q 1216.0 373.0 1214.0 367.0 Q 1211.0 355.0 1226.0 359.0 Q 1257.0 368.0 1336.0 475.0 L 1352.0 497.0 Z" fill="lightgray"></path>
      </clipPath>
      <path clip-path="url(#make-me-a-hanzi-clip-10)" d="M 1396.0 756.0 L 1415.0 743.0 L 1435.0 712.0 L 1406.0 641.0 L 1313.0 476.0 L 1245.0 387.0 L 1223.0 367.0 " fill="none" id="make-me-a-hanzi-animation-10" stroke-dasharray="596 1192" stroke-linecap="round"></path>

      <clipPath id="make-me-a-hanzi-clip-11">
      <path d="M 1336.0 475.0 Q 1370.0 450.0 1405.0 460.0 Q 1502.0 499.0 1694.0 530.0 Q 1727.0 534.0 1727.0 522.0 Q 1727.0 519.0 1661.0 427.0 Q 1652.0 414.0 1658.0 409.0 Q 1665.0 405.0 1683.0 414.0 Q 1753.0 456.0 1809.0 468.0 Q 1855.0 480.0 1855.0 490.0 Q 1854.0 500.0 1782.0 561.0 Q 1755.0 585.0 1673.0 562.0 Q 1618.0 555.0 1432.0 513.0 Q 1392.0 504.0 1352.0 497.0 C 1322.0 492.0 1312.0 490.0 1336.0 475.0 Z" fill="lightgray"></path>
      </clipPath>
      <path clip-path="url(#make-me-a-hanzi-clip-11)" d="M 1346.0 476.0 L 1394.0 481.0 L 1469.0 504.0 L 1688.0 549.0 L 1726.0 551.0 L 1759.0 536.0 L 1772.0 507.0 L 1663.0 415.0 " fill="none" id="make-me-a-hanzi-animation-11" stroke-dasharray="727 1454" stroke-linecap="round"></path>

      <clipPath id="make-me-a-hanzi-clip-12">
      <path d="M 1464.0 38.0 Q 1421.0 48.0 1380.0 60.0 Q 1367.0 63.0 1368.0 55.0 Q 1369.0 48.0 1380.0 39.0 Q 1465.0 -34.0 1495.0 -77.0 Q 1511.0 -96.0 1528.0 -81.0 Q 1568.0 -39.0 1567.0 34.0 Q 1561.0 91.0 1561.0 275.0 Q 1562.0 315.0 1574.0 343.0 Q 1584.0 364.0 1566.0 378.0 Q 1538.0 402.0 1506.0 413.0 Q 1485.0 420.0 1477.0 412.0 Q 1470.0 405.0 1482.0 388.0 Q 1506.0 346.0 1504.0 299.0 Q 1508.0 148.0 1502.0 70.0 Q 1501.0 48.0 1488.0 40.0 Q 1478.0 33.0 1464.0 38.0 Z" fill="lightgray"></path>
      </clipPath>
      <path clip-path="url(#make-me-a-hanzi-clip-12)" d="M 1486.0 405.0 L 1514.0 382.0 L 1537.0 350.0 L 1529.0 26.0 L 1509.0 -9.0 L 1462.0 6.0 L 1375.0 54.0 " fill="none" id="make-me-a-hanzi-animation-12" stroke-dasharray="717 1434" stroke-linecap="round"></path>

      <clipPath id="make-me-a-hanzi-clip-13">
      <path d="M 1309.0 292.0 Q 1270.0 228.0 1221.0 171.0 Q 1194.0 140.0 1207.0 101.0 Q 1211.0 80.0 1237.0 90.0 Q 1262.0 103.0 1284.0 135.0 Q 1317.0 181.0 1327.0 226.0 Q 1337.0 260.0 1335.0 288.0 Q 1331.0 298.0 1325.0 300.0 Q 1315.0 300.0 1309.0 292.0 Z" fill="lightgray"></path>
      </clipPath>
      <path clip-path="url(#make-me-a-hanzi-clip-13)" d="M 1323.0 288.0 L 1294.0 216.0 L 1225.0 104.0 " fill="none" id="make-me-a-hanzi-animation-13" stroke-dasharray="337 674" stroke-linecap="round"></path>

      <clipPath id="make-me-a-hanzi-clip-14">
      <path d="M 1689.0 276.0 Q 1744.0 213.0 1809.0 124.0 Q 1825.0 99.0 1842.0 92.0 Q 1852.0 89.0 1862.0 100.0 Q 1878.0 113.0 1869.0 166.0 Q 1862.0 229.0 1694.0 312.0 Q 1684.0 319.0 1680.0 305.0 Q 1679.0 289.0 1689.0 276.0 Z" fill="lightgray"></path>
      </clipPath>
      <path clip-path="url(#make-me-a-hanzi-clip-14)" d="M 1692.0 299.0 L 1813.0 187.0 L 1830.0 163.0 L 1846.0 111.0 " fill="none" id="make-me-a-hanzi-animation-14" stroke-dasharray="377 754" stroke-linecap="round"></path>

      <clipPath id="make-me-a-hanzi-clip-15">
      <path d="M 2539.0 496.5 L 2628.0 510.5 L 2678.0 520.5 Q 2722.0 527.5 2726.0 536.5 Q 2730.0 547.5 2707.0 560.5 Q 2695.0 566.5 2686.0 569.5 L 2665.0 575.5 L 2647.0 573.5 L 2628.0 569.5 L 2596.0 560.5 L 2539.0 548.5 L 2477.0 536.5 L 2392.0 524.5 Q 2372.0 520.5 2336.0 517.5 Q 2301.0 514.5 2300.0 510.5 Q 2296.0 500.5 2314.0 490.5 L 2336.0 482.5 Q 2346.0 479.5 2405.0 482.5 L 2477.0 488.5 L 2539.0 496.5 Z" fill="lightgray"></path>
      </clipPath>
      <path clip-path="url(#make-me-a-hanzi-clip-15)" d="M 2305.0 506.5 L 2374.0 500.5 L 2482.0 512.5 L 2663.0 546.5 L 2718.0 540.5 " fill="none" id="make-me-a-hanzi-animation-15" stroke-dasharray="545 1090" stroke-linecap="round"></path>

      <clipPath id="make-me-a-hanzi-clip-16">
      <path d="M 2760.0 374.5 L 2682.0 359.5 L 2521.0 339.5 L 2461.0 334.5 L 2338.0 319.5 Q 2321.0 316.5 2234.0 310.5 L 2212.0 309.5 Q 2201.0 308.5 2198.0 302.5 Q 2196.0 296.5 2206.0 286.5 Q 2217.0 276.5 2236.0 269.5 Q 2255.0 262.5 2260.0 262.5 Q 2266.0 261.5 2287.0 266.5 L 2320.0 270.5 L 2358.0 278.5 L 2453.0 291.5 L 2527.0 297.5 L 2690.0 310.5 Q 2732.0 310.5 2768.0 314.5 L 2825.0 315.5 Q 2835.0 315.5 2842.0 320.5 Q 2849.0 324.5 2849.0 329.5 Q 2850.0 333.5 2833.0 345.5 Q 2816.0 357.5 2811.0 359.5 L 2792.0 368.5 Q 2779.0 374.5 2760.0 374.5 Z" fill="lightgray"></path>
      </clipPath>
      <path clip-path="url(#make-me-a-hanzi-clip-16)" d="M 2208.0 300.5 L 2238.0 290.5 L 2274.0 288.5 L 2456.0 313.5 L 2764.0 344.5 L 2841.0 328.5 " fill="none" id="make-me-a-hanzi-animation-16" stroke-dasharray="768 1536" stroke-linecap="round"></path>

      <clipPath id="make-me-a-hanzi-clip-17">
      <path d="M 2521.0 339.5 L 2531.0 412.5 Q 2531.0 435.5 2539.0 496.5 L 2539.0 548.5 L 2544.0 642.5 Q 2546.0 688.5 2554.0 708.5 Q 2563.0 728.5 2562.0 733.5 Q 2561.0 737.5 2550.0 746.5 Q 2533.0 754.5 2504.0 762.5 Q 2476.0 770.5 2466.0 770.5 Q 2445.0 770.5 2451.0 750.5 L 2462.0 724.5 L 2473.0 659.5 L 2475.0 630.5 L 2477.0 536.5 L 2477.0 488.5 L 2472.0 456.5 L 2461.0 334.5 L 2453.0 291.5 L 2428.0 218.5 Q 2411.0 166.5 2358.0 100.5 Q 2312.0 47.5 2256.0 9.5 Q 2227.0 -11.5 2199.0 -27.5 L 2159.0 -49.5 Q 2148.0 -57.5 2142.0 -58.5 L 2128.0 -65.5 Q 2121.0 -67.5 2122.0 -72.5 Q 2123.0 -78.5 2132.0 -77.5 L 2147.0 -75.5 L 2172.0 -68.5 Q 2189.0 -65.5 2227.0 -50.5 Q 2266.0 -35.5 2284.0 -25.5 Q 2303.0 -15.5 2342.0 13.5 Q 2458.0 108.5 2495.0 233.5 L 2507.0 275.5 C 2518.0 315.5 2513.0 280.5 2521.0 339.5 Z" fill="lightgray"></path>
      </clipPath>
      <path clip-path="url(#make-me-a-hanzi-clip-17)" d="M 2463.0 757.5 L 2509.0 712.5 L 2508.0 490.5 L 2490.0 306.5 L 2451.0 194.5 L 2424.0 143.5 L 2389.0 95.5 L 2321.0 27.5 L 2230.0 -31.5 L 2129.0 -71.5 " fill="none" id="make-me-a-hanzi-animation-17" stroke-dasharray="1148 2296" stroke-linecap="round"></path>

      <clipPath id="make-me-a-hanzi-clip-18">
      <path d="M 2507.0 275.5 L 2573.0 168.5 Q 2627.0 83.5 2641.0 63.5 Q 2656.0 42.5 2677.0 17.5 L 2726.0 -40.5 Q 2753.0 -74.5 2768.0 -81.5 Q 2784.0 -89.5 2794.0 -92.5 Q 2817.0 -94.5 2837.0 -93.5 L 2887.0 -91.5 Q 2901.0 -91.5 2951.0 -85.5 L 2987.0 -80.5 L 2996.0 -77.5 Q 2999.0 -75.5 2999.0 -70.5 Q 2999.0 -66.5 2991.0 -61.5 L 2966.0 -49.5 L 2919.0 -29.5 Q 2830.0 12.5 2766.0 53.5 Q 2702.0 93.5 2617.0 189.5 L 2560.0 254.5 L 2527.0 297.5 C 2509.0 321.5 2491.0 301.5 2507.0 275.5 Z" fill="lightgray"></path>
      </clipPath>
      <path clip-path="url(#make-me-a-hanzi-clip-18)" d="M 2526.0 288.5 L 2528.0 272.5 L 2551.0 237.5 L 2647.0 110.5 L 2773.0 -14.5 L 2817.0 -39.5 L 2990.0 -70.5 " fill="none" id="make-me-a-hanzi-animation-18" stroke-dasharray="749 1498" stroke-linecap="round"></path>

      <clipPath id="make-me-a-hanzi-clip-19">
      <path d="M 3330.0 549.5 Q 3435.0 582.5 3438.0 585.5 Q 3445.0 594.5 3440.0 602.5 Q 3433.0 614.5 3402.0 618.5 Q 3381.0 621.5 3302.0 590.5 Q 3230.0 571.5 3206.0 565.5 Q 3169.0 555.5 3198.0 541.5 Q 3238.0 523.5 3286.0 536.5 L 3330.0 549.5 Z" fill="lightgray"></path>
      </clipPath>
      <path clip-path="url(#make-me-a-hanzi-clip-19)" d="M 3199.0 554.5 L 3260.0 554.5 L 3384.0 592.5 L 3432.0 593.5 " fill="none" id="make-me-a-hanzi-animation-19" stroke-dasharray="367 734" stroke-linecap="round"></path>

      <clipPath id="make-me-a-hanzi-clip-20">
      <path d="M 3342.0 341.5 Q 3420.0 368.5 3421.0 368.5 Q 3428.0 377.5 3424.0 384.5 Q 3417.0 394.5 3389.0 398.5 Q 3364.0 401.5 3343.0 390.5 L 3297.0 371.5 Q 3255.0 356.5 3197.0 345.5 Q 3164.0 336.5 3190.0 323.5 Q 3226.0 305.5 3287.0 325.5 Q 3291.0 326.5 3297.0 327.5 L 3342.0 341.5 Z" fill="lightgray"></path>
      </clipPath>
      <path clip-path="url(#make-me-a-hanzi-clip-20)" d="M 3191.0 335.5 L 3221.0 332.5 L 3270.0 341.5 L 3380.0 378.5 L 3418.0 375.5 " fill="none" id="make-me-a-hanzi-animation-20" stroke-dasharray="362 724" stroke-linecap="round"></path>

      <clipPath id="make-me-a-hanzi-clip-21">
      <path d="M 3337.0 184.5 Q 3338.0 268.5 3342.0 341.5 L 3343.0 390.5 Q 3346.0 534.5 3347.0 535.5 L 3346.0 536.5 Q 3339.0 543.5 3330.0 549.5 C 3306.0 567.5 3279.0 565.5 3286.0 536.5 Q 3298.0 497.5 3297.0 371.5 L 3297.0 327.5 Q 3296.0 263.5 3296.0 170.5 C 3296.0 140.5 3337.0 154.5 3337.0 184.5 Z" fill="lightgray"></path>
      </clipPath>
      <path clip-path="url(#make-me-a-hanzi-clip-21)" d="M 3345.0 534.5 L 3318.0 517.5 L 3318.0 226.5 L 3312.0 191.5 L 3301.0 179.5 " fill="none" id="make-me-a-hanzi-animation-21" stroke-dasharray="503 1006" stroke-linecap="round"></path>

      <clipPath id="make-me-a-hanzi-clip-22">
      <path d="M 3296.0 170.5 Q 3242.0 154.5 3185.0 133.5 Q 3169.0 127.5 3140.0 127.5 Q 3127.0 126.5 3126.0 115.5 Q 3125.0 102.5 3134.0 95.5 Q 3156.0 80.5 3188.0 64.5 Q 3198.0 61.5 3209.0 70.5 Q 3233.0 92.5 3392.0 173.5 Q 3414.0 185.5 3429.0 197.5 Q 3442.0 204.5 3441.0 214.5 Q 3437.0 218.5 3424.0 216.5 Q 3382.0 201.5 3337.0 184.5 L 3296.0 170.5 Z" fill="lightgray"></path>
      </clipPath>
      <path clip-path="url(#make-me-a-hanzi-clip-22)" d="M 3139.0 114.5 L 3192.0 100.5 L 3436.0 210.5 " fill="none" id="make-me-a-hanzi-animation-22" stroke-dasharray="450 900" stroke-linecap="round"></path>

      <clipPath id="make-me-a-hanzi-clip-23">
      <path d="M 3674.0 491.5 Q 3699.0 497.5 3804.0 517.5 Q 3814.0 516.5 3822.0 529.5 Q 3823.0 539.5 3801.0 549.5 Q 3759.0 565.5 3689.0 538.5 Q 3682.0 537.5 3675.0 534.5 L 3628.0 521.5 Q 3591.0 512.5 3557.0 506.5 Q 3523.0 500.5 3487.0 493.5 Q 3459.0 489.5 3481.0 473.5 Q 3514.0 454.5 3552.0 462.5 Q 3586.0 471.5 3629.0 481.5 L 3674.0 491.5 Z" fill="lightgray"></path>
      </clipPath>
      <path clip-path="url(#make-me-a-hanzi-clip-23)" d="M 3482.0 484.5 L 3526.0 480.5 L 3735.0 528.5 L 3781.0 534.5 L 3811.0 530.5 " fill="none" id="make-me-a-hanzi-animation-23" stroke-dasharray="463 926" stroke-linecap="round"></path>

      <clipPath id="make-me-a-hanzi-clip-24">
      <path d="M 3673.0 330.5 Q 3672.0 412.5 3674.0 491.5 L 3675.0 534.5 Q 3675.0 639.5 3693.0 705.5 Q 3709.0 733.5 3656.0 755.5 Q 3623.0 773.5 3605.0 766.5 Q 3589.0 760.5 3604.0 738.5 Q 3625.0 713.5 3626.0 679.5 Q 3627.0 663.5 3628.0 521.5 L 3629.0 481.5 Q 3628.0 328.5 3628.0 54.5 Q 3627.0 29.5 3614.0 20.5 Q 3608.0 14.5 3540.0 23.5 Q 3509.0 33.5 3511.0 23.5 Q 3512.0 16.5 3533.0 3.5 Q 3594.0 -39.5 3611.0 -66.5 Q 3630.0 -96.5 3645.0 -97.5 Q 3658.0 -97.5 3672.0 -64.5 Q 3688.0 -21.5 3684.0 49.5 Q 3677.0 170.5 3674.0 292.5 L 3673.0 330.5 Z" fill="lightgray"></path>
      </clipPath>
      <path clip-path="url(#make-me-a-hanzi-clip-24)" d="M 3612.0 752.5 L 3653.0 721.5 L 3658.0 707.5 L 3650.0 561.5 L 3656.0 39.5 L 3651.0 9.5 L 3635.0 -21.5 L 3518.0 21.5 " fill="none" id="make-me-a-hanzi-animation-24" stroke-dasharray="1052 2104" stroke-linecap="round"></path>

      <clipPath id="make-me-a-hanzi-clip-25">
      <path d="M 3489.0 352.5 Q 3532.0 307.5 3556.0 298.5 Q 3569.0 295.5 3576.0 307.5 Q 3580.0 317.5 3578.0 331.5 Q 3568.0 365.5 3517.0 379.5 Q 3484.0 388.5 3477.0 385.5 Q 3473.0 384.5 3474.0 373.5 Q 3475.0 364.5 3489.0 352.5 Z" fill="lightgray"></path>
      </clipPath>
      <path clip-path="url(#make-me-a-hanzi-clip-25)" d="M 3481.0 378.5 L 3532.0 347.5 L 3561.0 314.5 " fill="none" id="make-me-a-hanzi-animation-25" stroke-dasharray="232 464" stroke-linecap="round"></path>

      <clipPath id="make-me-a-hanzi-clip-26">
      <path d="M 3393.0 137.5 Q 3380.0 134.5 3381.0 119.5 Q 3385.0 100.5 3412.0 87.5 Q 3440.0 71.5 3454.0 71.5 Q 3464.0 72.5 3472.0 94.5 Q 3508.0 140.5 3594.0 234.5 Q 3601.0 241.5 3597.0 248.5 Q 3594.0 252.5 3586.0 247.5 Q 3442.0 145.5 3393.0 137.5 Z" fill="lightgray"></path>
      </clipPath>
      <path clip-path="url(#make-me-a-hanzi-clip-26)" d="M 3396.0 122.5 L 3437.0 114.5 L 3448.0 120.5 L 3592.0 242.5 " fill="none" id="make-me-a-hanzi-animation-26" stroke-dasharray="371 742" stroke-linecap="round"></path>

      <clipPath id="make-me-a-hanzi-clip-27">
      <path d="M 3717.0 289.5 Q 3823.0 365.5 3875.0 394.5 Q 3893.0 398.5 3889.0 409.5 Q 3885.0 425.5 3866.0 444.5 Q 3848.0 463.5 3826.0 465.5 Q 3811.0 465.5 3811.0 446.5 Q 3812.0 433.5 3804.0 417.5 Q 3770.0 371.5 3703.0 302.5 C 3682.0 280.5 3693.0 272.5 3717.0 289.5 Z" fill="lightgray"></path>
      </clipPath>
      <path clip-path="url(#make-me-a-hanzi-clip-27)" d="M 3877.0 406.5 L 3842.0 417.5 L 3721.0 303.5 L 3713.0 306.5 " fill="none" id="make-me-a-hanzi-animation-27" stroke-dasharray="339 678" stroke-linecap="round"></path>

      <clipPath id="make-me-a-hanzi-clip-28">
      <path d="M 3703.0 302.5 Q 3685.0 321.5 3673.0 330.5 C 3650.0 349.5 3656.0 316.5 3674.0 292.5 Q 3744.0 202.5 3822.0 119.5 Q 3844.0 95.5 3881.0 93.5 Q 3948.0 87.5 4020.0 98.5 Q 4039.0 99.5 4040.0 104.5 Q 4043.0 110.5 4028.0 116.5 Q 3847.0 194.5 3846.0 195.5 Q 3783.0 231.5 3717.0 289.5 L 3703.0 302.5 Z" fill="lightgray"></path>
      </clipPath>
      <path clip-path="url(#make-me-a-hanzi-clip-28)" d="M 3675.0 324.5 L 3689.0 294.5 L 3742.0 240.5 L 3855.0 145.5 L 3905.0 128.5 L 4034.0 106.5 " fill="none" id="make-me-a-hanzi-animation-28" stroke-dasharray="568 1136" stroke-linecap="round"></path>

      <clipPath id="make-me-a-hanzi-clip-29">
      <path d="M 3806.0 650.5 Q 3834.0 628.5 3864.0 602.5 Q 3877.0 590.5 3894.0 592.5 Q 3904.0 593.5 3909.0 606.5 Q 3913.0 622.5 3902.0 651.5 Q 3895.0 670.5 3864.0 682.5 Q 3794.0 706.5 3776.0 697.5 Q 3772.0 693.5 3773.0 680.5 Q 3777.0 670.5 3806.0 650.5 Z" fill="lightgray"></path>
      </clipPath>
      <path clip-path="url(#make-me-a-hanzi-clip-29)" d="M 3782.0 691.5 L 3858.0 650.5 L 3891.0 610.5 " fill="none" id="make-me-a-hanzi-animation-29" stroke-dasharray="266 532" stroke-linecap="round"></path>

</g>
</svg>
